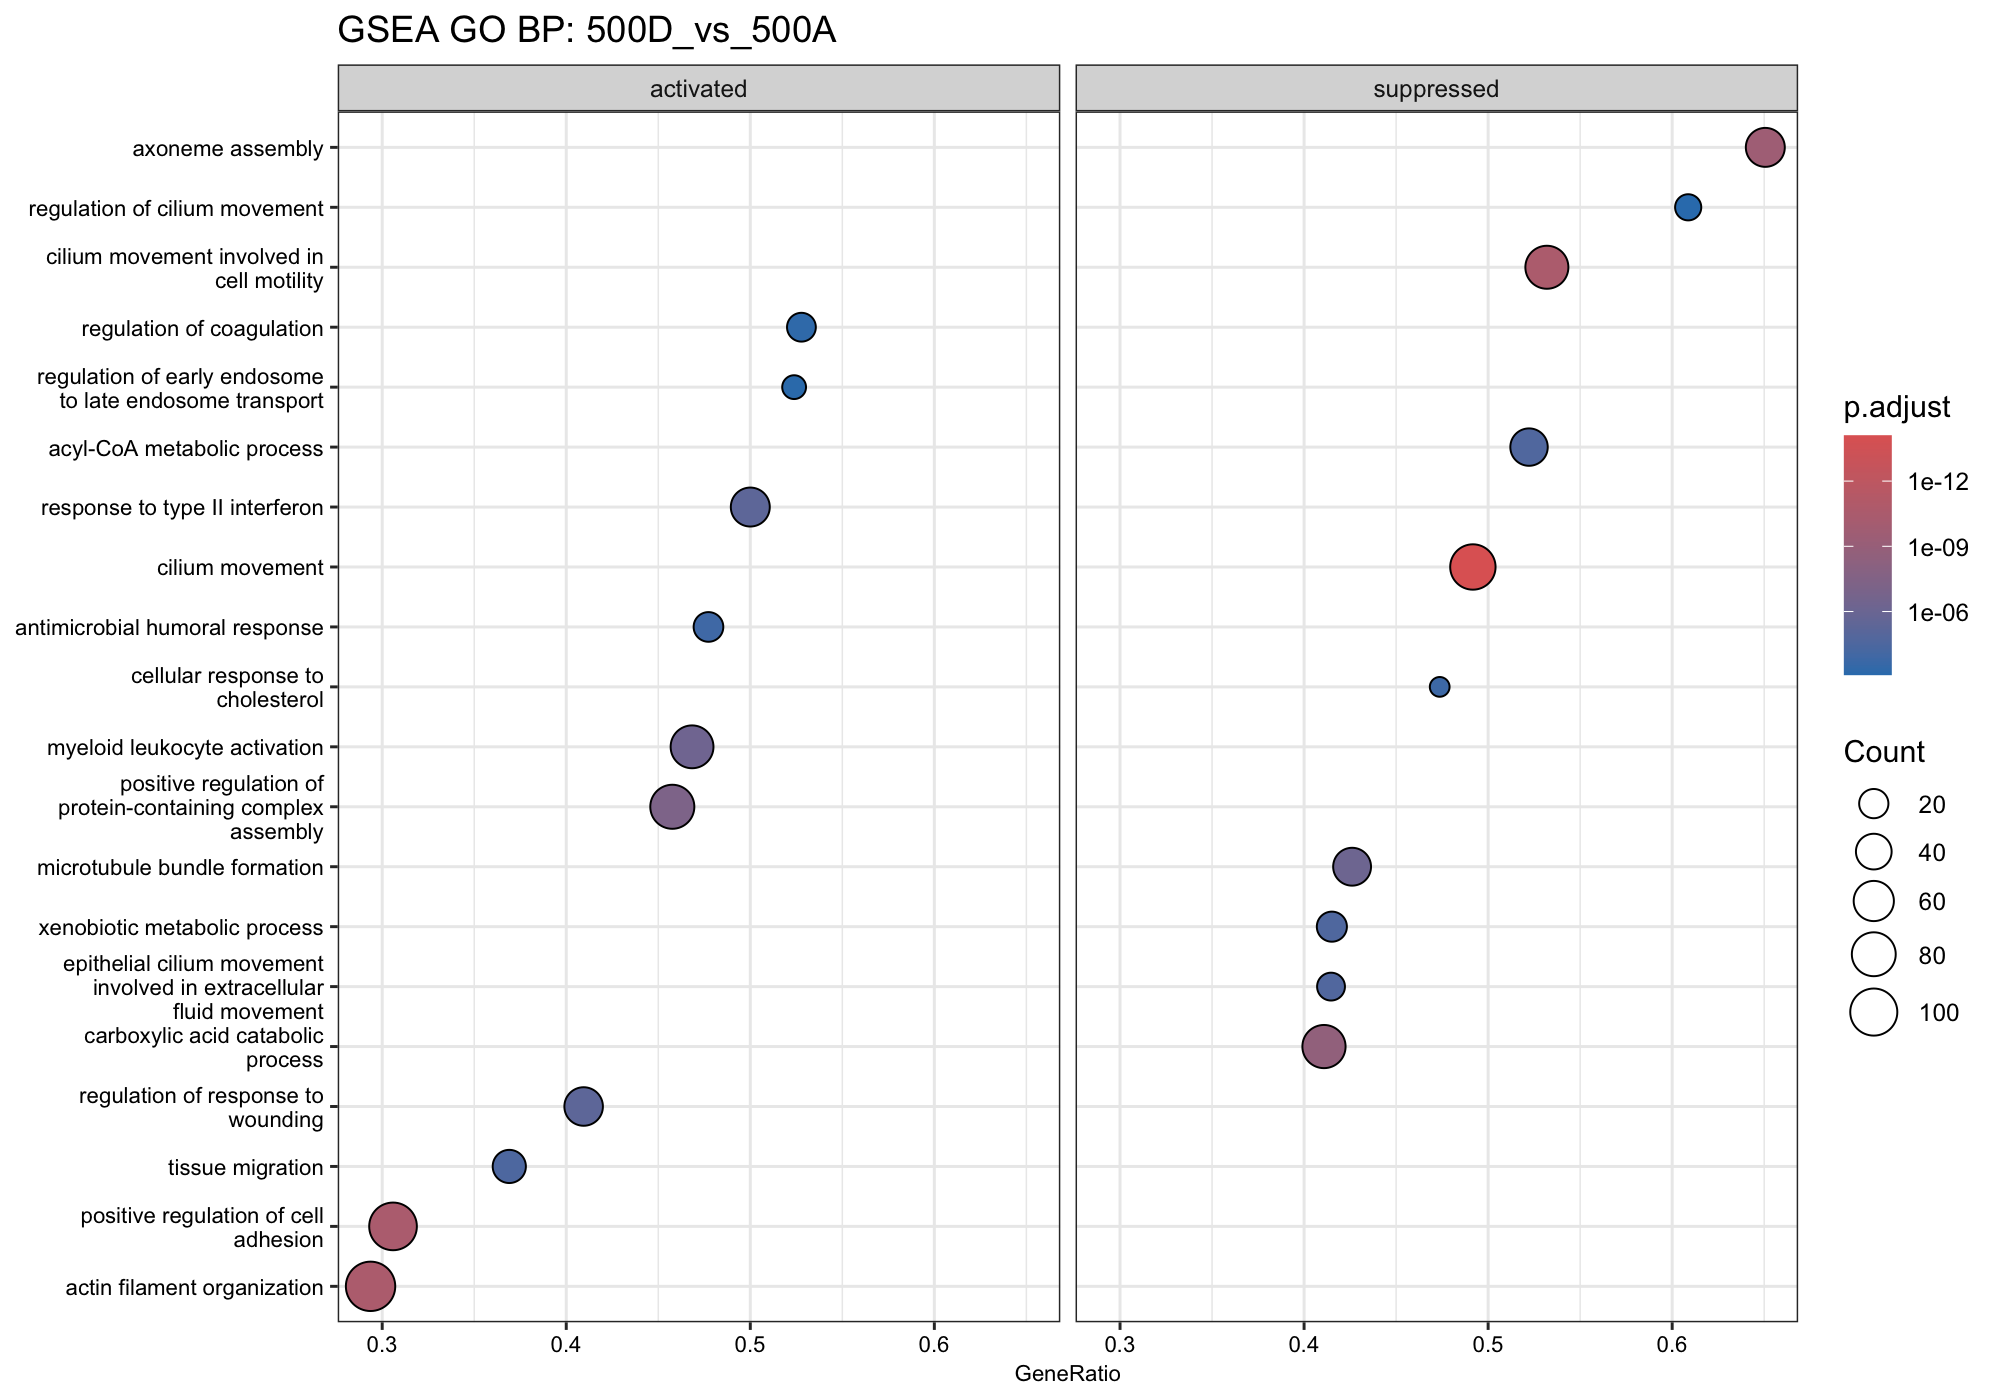

Source data for this figure (header and first rows):
ID	Description	setSize	enrichmentScore	NES	pvalue	p.adjust	qvalue	rank	leading_edge	core_enrichment	log2err
GO:0035082	axoneme assembly	83	-0.6437	-2.606	7.77189469030256e-13	2.88013464064796e-10	1.23398627317793e-10	3047	tags=65%, list=22%, signal=51%	Cfap57/Cfap91/Stk36/Spag17/Daw1/Cfap206/…	0.9214
GO:0003341	cilium movement	181	-0.5677	-2.583	1.81459106068402e-18	8.06948644686185e-15	3.45735069690445e-15	2561	tags=49%, list=18%, signal=41%	Cfap251/Cfap119/Hoatz/Cfap276/Ttll1/Cels…	1.105
GO:0060294	cilium movement involved in cell motilit…	141	-0.5705	-2.499	1.512225349753e-14	2.63682592618484e-11	1.12974128075476e-11	2750	tags=53%, list=20%, signal=43%	Cfap206/Tekt4/Spem1/Cfap251/Cfap119/Hoat…	0.976
GO:0001539	cilium or flagellum-dependent cell motil…	144	-0.5696	-2.473	5.18652405829172e-14	3.44477355622087e-11	1.47590436314691e-11	2561	tags=51%, list=18%, signal=42%	Cfap251/Cfap119/Hoatz/Cfap276/Ttll1/Pdcl…	0.9653
GO:0060285	cilium-dependent cell motility	144	-0.5696	-2.473	5.18652405829172e-14	3.44477355622087e-11	1.47590436314691e-11	2561	tags=51%, list=18%, signal=42%	Cfap251/Cfap119/Hoatz/Cfap276/Ttll1/Pdcl…	0.9653
GO:0030317	flagellated sperm motility	129	-0.549	-2.416	6.28257524425507e-12	1.99561515080016e-09	8.55016174549148e-10	2750	tags=52%, list=20%, signal=42%	Cfap206/Tekt4/Spem1/Cfap251/Cfap119/Hoat…	0.8871
GO:0097722	sperm motility	129	-0.549	-2.416	6.28257524425507e-12	1.99561515080016e-09	8.55016174549148e-10	2750	tags=52%, list=20%, signal=42%	Cfap206/Tekt4/Spem1/Cfap251/Cfap119/Hoat…	0.8871
GO:0009062	fatty acid catabolic process	91	-0.5693	-2.333	4.16246415766495e-09	4.40725669265144e-07	1.88827778547183e-07	3079	tags=57%, list=22%, signal=45%	Crot/Lipe/Mtor/Irs1/Echdc2/Ech1/Nudt8/Hs…	0.7615
GO:0010632	regulation of epithelial cell migration	64	0.6054	2.3	2.83242681751417e-08	1.9733841255055e-06	8.45491348985399e-07	1237	tags=42%, list=9%, signal=39%	Mcc/Tgfbr2/Dusp10/Jun/Adipor1/Cd63/Tgfbr…	0.7338
GO:0003351	epithelial cilium movement involved in e…	41	-0.6591	-2.288	5.55265736631953e-07	2.20470243821633e-05	9.44599084641684e-06	1103	tags=41%, list=8%, signal=38%	Ak7/Cfap54/Stard7/Rsph4a/Spef2/Ccdc39/Cf…	0.6594
GO:0070286	axonemal dynein complex assembly	30	-0.6931	-2.254	4.30918097067338e-06	0.0001168	5.00628480461133e-05	1929	tags=53%, list=14%, signal=46%	Odad3/Dnaaf1/Odad2/Dnai4/Ttc12/Ccdc39/Dn…	0.6105
GO:0044458	motile cilium assembly	74	-0.5729	-2.254	5.39706287376389e-08	3.28777241090795e-06	1.40863762656623e-06	2750	tags=57%, list=20%, signal=46%	Cfap206/Ahi1/Cfap119/Ttll1/Pdcl2/Enkd1/C…	0.7195
GO:0002548	monocyte chemotaxis	27	0.7131	2.252	2.29256587015034e-06	7.03106236176452e-05	3.01244057059898e-05	2630	tags=67%, list=19%, signal=54%	Lgals3/Ano6/Ccl5/Ccl2/Ninj1/Creb3/Cxcl12…	0.6273
GO:0006805	xenobiotic metabolic process	53	-0.6006	-2.248	6.98483987257911e-07	2.58846524277994e-05	1.1090212704327e-05	2079	tags=42%, list=15%, signal=35%	Gsta6/As3mt/Sult1a1/Abcc2/Cad/Fmo4/Cryz/…	0.6594
GO:0072329	monocarboxylic acid catabolic process	104	-0.5392	-2.246	2.57063406532662e-09	3.00831833908091e-07	1.28890624882041e-07	2321	tags=46%, list=17%, signal=39%	Decr1/Acad11/Acadvl/Kyat1/Cpt1b/Acad8/Ac…	0.7749
GO:0071397	cellular response to cholesterol	19	-0.7713	-2.242	5.86557974717517e-06	0.0001503	6.44065769040405e-05	715	tags=47%, list=5%, signal=45%	Lrp8/Smo/Apoe/Mlc1/Dag1/Scp2/Gpld1/Gpr15…	0.6105
GO:0090025	regulation of monocyte chemotaxis	20	0.7663	2.238	2.33294374261874e-06	7.05755158056159e-05	3.02378980820803e-05	2471	tags=70%, list=18%, signal=58%	Ano6/Ccl5/Ccl2/Ninj1/Creb3/Cxcl12/Serpin…	0.6273
GO:0009063	amino acid catabolic process	82	-0.5505	-2.224	8.95252035328695e-08	5.17037117026845e-06	2.21523221911278e-06	2159	tags=49%, list=16%, signal=41%	Kyat1/Acad8/Etfa/Etfb/Aldh7a1/Hibch/Aada…	0.705
GO:0001578	microtubule bundle formation	115	-0.5179	-2.222	7.22609539039409e-09	6.55805024511888e-07	2.80977974677851e-07	2099	tags=43%, list=15%, signal=36%	Cluap1/Ccdc13/Bbof1/Odad3/Dnaaf1/Armc2/N…	0.7615
GO:0016054	organic acid catabolic process	185	-0.4865	-2.221	8.9025799499141e-12	2.47436081482925e-09	1.06013352198761e-09	2208	tags=41%, list=16%, signal=35%	Acadvl/Kyat1/Cpt1b/Acad8/Acads/Etfa/Etfb…	0.8753
GO:0046395	carboxylic acid catabolic process	185	-0.4865	-2.221	8.9025799499141e-12	2.47436081482925e-09	1.06013352198761e-09	2208	tags=41%, list=16%, signal=35%	Acadvl/Kyat1/Cpt1b/Acad8/Acads/Etfa/Etfb…	0.8753
GO:0006635	fatty acid beta-oxidation	67	-0.5694	-2.22	1.40581920699658e-07	7.53214218495635e-06	3.2271269310415e-06	2903	tags=58%, list=21%, signal=46%	Mtor/Irs1/Echdc2/Ech1/Hsd17b4/Decr1/Acad…	0.6901
GO:0035994	response to muscle stretch	22	0.7189	2.201	2.54642440455875e-05	0.0004945	0.0002119	461	tags=36%, list=3%, signal=35%	Ece1/Hspb1/Nfkb1/Nfkbia/Jun/Gsn/Rela/Fos	0.5756
GO:1903036	positive regulation of response to wound…	65	0.5812	2.2	1.35736920926301e-07	7.36124496779583e-06	3.15390645824688e-06	2071	tags=48%, list=15%, signal=41%	Grn/Ano6/Igf1r/Ccl2/Ptn/Atp7a/Ndel1/Dsc2…	0.6901
GO:0010634	positive regulation of epithelial cell m…	46	0.6096	2.166	2.28398569237839e-06	7.03106236176452e-05	3.01244057059898e-05	1237	tags=41%, list=9%, signal=38%	Tgfbr2/Jun/Has2/Rtn4/Serpine1/Pfn1/Fgf10…	0.6273
GO:0003352	regulation of cilium movement	23	-0.699	-2.152	4.65957849039597e-05	0.0008147	0.0003491	2292	tags=61%, list=17%, signal=51%	Cfap69/Dnaaf1/Odad2/Kif9/Cfap20/Gas2l2/R…	0.5573
GO:0042178	xenobiotic catabolic process	21	-0.7111	-2.151	8.13545812417805e-05	0.001239	0.0005308	1617	tags=48%, list=12%, signal=42%	Abcc2/Fmo4/Cryz/Acsl1/Gstm2/Cyp2d4/Gsta1…	0.5384
GO:1904018	positive regulation of vasculature devel…	125	0.5053	2.145	3.93825379356236e-08	2.50376610995662e-06	1.07273214499427e-06	2169	tags=42%, list=16%, signal=36%	Grn/Lgals3/Ccl5/Jup/Hspb1/Tgfbr2/Emp2/It…	0.7195
GO:2000641	regulation of early endosome to late end…	21	0.7225	2.138	3.89868070615771e-05	0.0007048	0.000302	1303	tags=52%, list=9%, signal=48%	Msn/Sh3glb1/Mapk3/Snx12/Dnajc13/Ptpn23/M…	0.5573
GO:0071604	transforming growth factor beta producti…	27	0.6766	2.137	2.76345949535132e-05	0.0005297	0.0002269	1428	tags=48%, list=10%, signal=43%	Met/Fosl2/Fbln1/Jun/Fn1/Laptm4b/Itgav/Hi…	0.5756
GO:0090130	tissue migration	84	0.5282	2.133	8.62327002960263e-07	3.08873126220261e-05	1.32335895874509e-05	1403	tags=37%, list=10%, signal=33%	Mcc/Tgfbr2/Dusp10/Jun/Adipor1/Cd63/Tgfbr…	0.6594
GO:0006637	acyl-CoA metabolic process	90	-0.5174	-2.119	6.06299135304972e-07	2.36509846903615e-05	1.01332035117919e-05	3497	tags=52%, list=25%, signal=39%	Gpam/Glyat/Oxsm/Acot8/Acsl6/Dgat2/Pdk4/P…	0.6594
GO:0031334	positive regulation of protein-containin…	177	0.4835	2.119	4.16799295816426e-10	6.61966595891302e-08	2.83617884075175e-08	3068	tags=46%, list=22%, signal=36%	Fmn1/Lgals3/Msn/Sh3glb1/Tppp3/Cttn/Icam1…	0.814
GO:0010811	positive regulation of cell-substrate ad…	115	0.5081	2.116	3.94116545304618e-08	2.50376610995662e-06	1.07273214499427e-06	1766	tags=35%, list=13%, signal=31%	Edil3/Npy/Fmn1/Jup/Iqgap1/Emp2/Itga5/Fbl…	0.7195
GO:0170039	proteinogenic amino acid metabolic proce…	111	-0.4962	-2.113	1.5688952299217e-07	8.20809069113155e-06	3.51673532858768e-06	1991	tags=41%, list=14%, signal=35%	Shmt2/Aldh7a1/Sephs2/Hibch/Aadat/Ddo/Ald…	0.6901
GO:0034341	response to type II interferon	108	0.5137	2.109	9.36540995770437e-08	5.27189595973561e-06	2.2587302538302e-06	2960	tags=50%, list=21%, signal=40%	Capg/Ccl5/Ccl2/Stxbp2/Icam1/Atf3/Gbp2/Gs…	0.705
GO:0030258	lipid modification	152	-0.4735	-2.109	8.43613006098004e-09	7.36485218399405e-07	3.15545196074186e-07	2321	tags=39%, list=17%, signal=33%	Decr1/Acad11/Acadvl/Cpt1b/Acad8/Acads/Et…	0.7477
GO:0061844	antimicrobial humoral immune response me…	33	0.6355	2.108	2.36164799125057e-05	0.0004647	0.0001991	2132	tags=52%, list=15%, signal=44%	Npy/Lgals3/Ccl5/Ccl2/Cxcl14/Ccl7/Cxcl1/C…	0.5756
GO:0045785	positive regulation of cell adhesion	340	0.4422	2.104	6.17298167871432e-14	3.44477355622087e-11	1.47590436314691e-11	1950	tags=31%, list=14%, signal=27%	Edil3/Npy/Fmn1/Ccl5/Cited2/Jup/Cd276/Tgf…	0.9545
GO:0035235	ionotropic glutamate receptor signaling …	30	-0.6457	-2.1	8.61996932801366e-05	0.001298	0.0005563	2254	tags=63%, list=16%, signal=53%	Fyn/Grid2/Atp1a3/Grik3/Grik2/Camk2a/Nlgn…	0.5384
GO:1990806	ligand-gated ion channel signaling pathw…	30	-0.6457	-2.1	8.61996932801366e-05	0.001298	0.0005563	2254	tags=63%, list=16%, signal=53%	Fyn/Grid2/Atp1a3/Grik3/Grik2/Camk2a/Nlgn…	0.5384
GO:1903034	regulation of response to wounding	127	0.4922	2.1	9.65365703078145e-08	5.36622660198564e-06	2.29914597469053e-06	2071	tags=41%, list=15%, signal=35%	Grn/Ano6/Igf1r/Extl3/Inpp5f/Prkcd/Ccl2/S…	0.705
GO:0006858	extracellular transport	44	-0.5886	-2.1	1.60955041157377e-05	0.0003408	0.000146	1103	tags=39%, list=8%, signal=36%	Ak7/Cfap54/Stard7/Rsph4a/Spef2/Ccdc39/Cf…	0.5756
GO:0019730	antimicrobial humoral response	44	0.6019	2.098	4.9000972645387e-06	0.0001297	5.55725194308357e-05	2132	tags=48%, list=15%, signal=41%	Npy/Lgals3/Ccl5/Ccl2/Cxcl14/Ccl7/Tf/Cxcl…	0.6105
GO:0002274	myeloid leukocyte activation	158	0.4815	2.096	5.22736422429642e-09	5.32219239901611e-07	2.28027963377443e-07	3087	tags=47%, list=22%, signal=37%	Npy/Grn/Jund/Ccl5/Sbno2/Tgfbr2/Prkcd/Il4…	0.7615
GO:0071346	cellular response to type II interferon	90	0.5213	2.094	8.29528749279079e-07	2.99911735613339e-05	1.28496411136032e-05	2042	tags=42%, list=15%, signal=36%	Capg/Ccl5/Ccl2/Stxbp2/Icam1/Gbp2/Gsn/Soc…	0.6594
GO:0010631	epithelial cell migration	82	0.5312	2.093	1.34385516784564e-06	4.52736661470421e-05	1.93973857240652e-05	1403	tags=38%, list=10%, signal=34%	Mcc/Tgfbr2/Dusp10/Jun/Adipor1/Cd63/Tgfbr…	0.6436
GO:0090132	epithelium migration	82	0.5312	2.093	1.34385516784564e-06	4.52736661470421e-05	1.93973857240652e-05	1403	tags=38%, list=10%, signal=34%	Mcc/Tgfbr2/Dusp10/Jun/Adipor1/Cd63/Tgfbr…	0.6436
GO:0050818	regulation of coagulation	36	0.6153	2.091	2.6504039610676e-05	0.0005124	0.0002196	2071	tags=53%, list=15%, signal=45%	Ano6/Prkcd/Serpine1/F3/F2rl1/Tmx1/Anxa2/…	0.5756
GO:0000038	very long-chain fatty acid metabolic pro…	30	-0.6422	-2.089	0.0001002	0.001456	0.0006238	2768	tags=57%, list=20%, signal=45%	Tecr/Acot1/Hsd17b4/Hacd4/Acot3/Fads2/Abc…	0.5384
GO:0045022	early endosome to late endosome transpor…	46	0.5878	2.088	1.15054491521207e-05	0.0002587	0.0001108	3035	tags=54%, list=22%, signal=43%	Msn/Sh3glb1/Emp2/Mapk3/Kif16b/Snx12/Dnaj…	0.5933
GO:0036315	cellular response to sterol	22	-0.6782	-2.086	0.0003194	0.003601	0.001543	715	tags=41%, list=5%, signal=39%	Lrp8/Smo/Apoe/Mlc1/Dag1/Scp2/Gpld1/Gpr15…	0.4985
GO:0034440	lipid oxidation	98	-0.5041	-2.084	6.20399699518233e-07	2.37837712392895e-05	1.0190095566881e-05	2321	tags=44%, list=17%, signal=37%	Decr1/Acad11/Acadvl/Cpt1b/Acad8/Acads/Et…	0.6594
GO:0019395	fatty acid oxidation	93	-0.5079	-2.083	9.31688184890662e-07	3.26237587260533e-05	1.39775654510241e-05	2321	tags=45%, list=17%, signal=38%	Decr1/Acad11/Acadvl/Cpt1b/Acad8/Acads/Et…	0.6594
GO:0045766	positive regulation of angiogenesis	122	0.4953	2.083	2.60311317500038e-08	1.87353112559524e-06	8.02709588200361e-07	2169	tags=42%, list=16%, signal=36%	Grn/Lgals3/Ccl5/Jup/Hspb1/Tgfbr2/Emp2/It…	0.7338
GO:1901342	regulation of vasculature development	219	0.4586	2.08	1.79663450620655e-10	3.19585345964022e-08	1.36925518849945e-08	2080	tags=39%, list=15%, signal=34%	Grn/Thbs2/Adamts1/Lgals3/Ccl5/Jup/Hspb1/…	0.8267
GO:0120316	sperm flagellum assembly	48	-0.5786	-2.079	2.04129020900814e-05	0.0004116	0.0001764	3345	tags=67%, list=24%, signal=51%	Cep70/Cfap44/Cfap53/Cfap57/Cfap206/Cfap1…	0.5756
GO:0006790	sulfur compound metabolic process	228	-0.4423	-2.072	2.9288073145354e-10	4.82385412138479e-08	2.06676788147044e-08	2135	tags=31%, list=15%, signal=27%	Arsg/Mpc1/Gsta6/Thtpa/Acss1/Mical2/Ndst1…	0.814
GO:1901605	alpha-amino acid metabolic process	154	-0.4643	-2.065	2.14237275362009e-08	1.61476807378789e-06	6.91843224722276e-07	1991	tags=36%, list=14%, signal=31%	Shmt2/Aldh7a1/Sephs2/Hibch/Aadat/Nat8l/D…	0.7338
GO:0150077	regulation of neuroinflammatory response	22	0.6734	2.062	0.0003057	0.003485	0.001493	2518	tags=59%, list=18%, signal=48%	Grn/Ccl5/Mapk3/Nupr1/Ctsc/Ttc1/Sphk1/Tnf…	0.4985
... 879 more rows
